Run: headless pygame with SDL's dummy video driver; simulated clock (each Clock.tick advances the game by its frame time, no real sleeping); random seed 0; keys injected as events and as key.get_pressed() state; no mouse input.
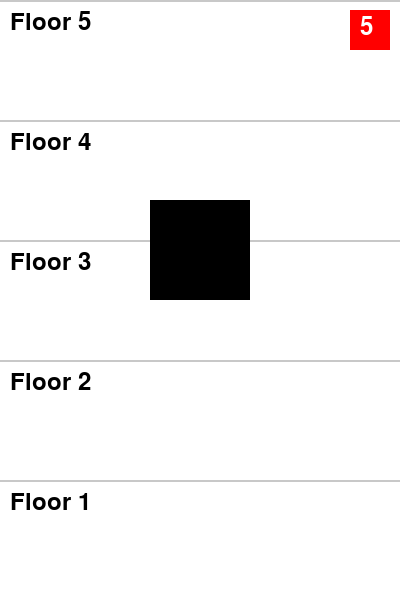
Frame 1 of 4 · flips 1–60 · no input
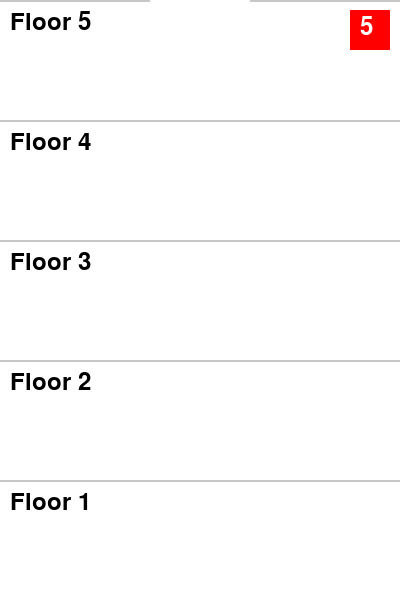
Frame 2 of 4 · flips 61–180 · tapped SPACE, RETURN · held RIGHT (→), D
Frame 3 of 4 · flips 181–300 · held DOWN (↓), S · screen unchanged from frame 2, image omitted
Frame 4 of 4 · flips 301–420 · held LEFT (←), A, UP (↑), W · screen unchanged from frame 3, image omitted

The pygame program that drew these frames:

import pygame
import sys

pygame.init()

SCREEN_WIDTH = 400
SCREEN_HEIGHT = 600
FPS = 60
ELEVATOR_WIDTH = 100
ELEVATOR_HEIGHT = 100
DOOR_WIDTH = ELEVATOR_WIDTH // 2
DOOR_HEIGHT = ELEVATOR_HEIGHT
FLOOR_COUNT = 5

WHITE = (255, 255, 255)
BLACK = (0, 0, 0)
GRAY = (200, 200, 200)
RED = (255, 0, 0)

screen = pygame.display.set_mode((SCREEN_WIDTH, SCREEN_HEIGHT))
pygame.display.set_caption("Advanced Elevator Game")

clock = pygame.time.Clock()

elevator = pygame.Rect((SCREEN_WIDTH - ELEVATOR_WIDTH) // 2, SCREEN_HEIGHT - ELEVATOR_HEIGHT, ELEVATOR_WIDTH, ELEVATOR_HEIGHT)
floor_height = SCREEN_HEIGHT // FLOOR_COUNT
current_floor = FLOOR_COUNT - 1
target_floor = current_floor
speed = 5
door_open = False
door_timer = 0

font = pygame.font.Font(None, 36)

def draw_floors():
    for i in range(FLOOR_COUNT):
        pygame.draw.line(screen, GRAY, (0, SCREEN_HEIGHT - (i + 1) * floor_height), (SCREEN_WIDTH, SCREEN_HEIGHT - (i + 1) * floor_height), 2)
        label = font.render(f"Floor {i+1}", True, BLACK)
        screen.blit(label, (10, SCREEN_HEIGHT - (i + 1) * floor_height + 10))

def draw_elevator():
    pygame.draw.rect(screen, BLACK, elevator)
    if door_open:
        pygame.draw.rect(screen, WHITE, (elevator.x, elevator.y, DOOR_WIDTH, DOOR_HEIGHT))
        pygame.draw.rect(screen, WHITE, (elevator.x + DOOR_WIDTH, elevator.y, DOOR_WIDTH, DOOR_HEIGHT))

def move_elevator():
    global door_open, door_timer
    target_y = SCREEN_HEIGHT - (target_floor + 1) * floor_height
    if elevator.y > target_y:
        elevator.y -= speed
        door_open = False
    elif elevator.y < target_y:
        elevator.y += speed
        door_open = False
    else:
        if not door_open:
            door_timer += 1
            if door_timer >= FPS:
                door_open = True
                door_timer = 0

def draw_floor_indicator():
    indicator_rect = pygame.Rect(SCREEN_WIDTH - 50, 10, 40, 40)
    pygame.draw.rect(screen, RED, indicator_rect)
    floor_text = font.render(f"{target_floor+1}", True, WHITE)
    screen.blit(floor_text, (indicator_rect.x + 10, indicator_rect.y + 5))

while True:
    for event in pygame.event.get():
        if event.type == pygame.QUIT:
            pygame.quit()
            sys.exit()
        if event.type == pygame.KEYDOWN:
            if event.key == pygame.K_1:
                target_floor = 0
            elif event.key == pygame.K_2:
                target_floor = 1
            elif event.key == pygame.K_3:
                target_floor = 2
            elif event.key == pygame.K_4:
                target_floor = 3
            elif event.key == pygame.K_5:
                target_floor = 4
            elif event.key == pygame.K_UP:
                speed = min(speed + 1, 10)
            elif event.key == pygame.K_DOWN:
                speed = max(speed - 1, 1)

    move_elevator()

    screen.fill(WHITE)

    draw_floors()
    draw_elevator()
    draw_floor_indicator()

    pygame.display.flip()

    clock.tick(FPS)
